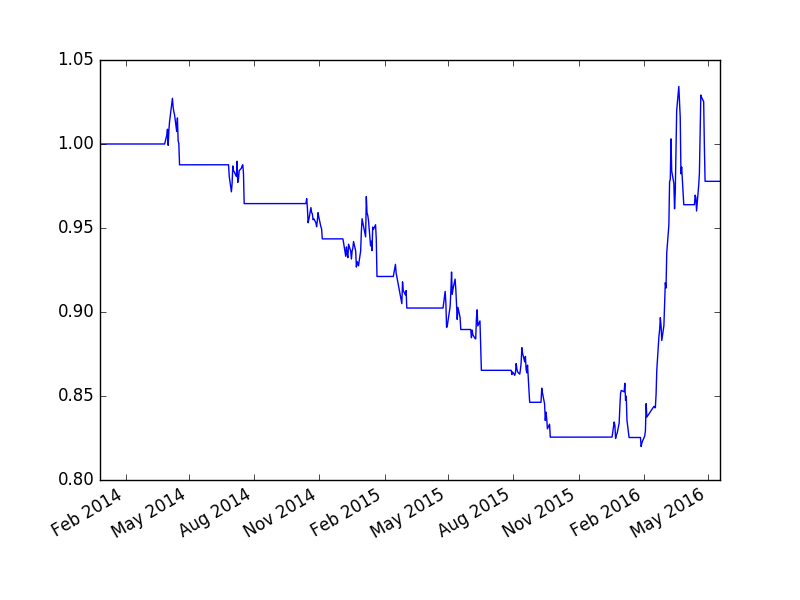

The table this chart was drawn from, first rows:
, cash, float_capital, net_value
2013-12-27, 100000000, 100000000, 1.0
2013-12-30, 100000000, 100000000, 1.0
2013-12-31, 100000000, 100000000, 1.0
2014-01-02, 100000000, 100000000, 1.0
2014-01-03, 100000000, 100000000, 1.0
2014-01-06, 100000000, 100000000, 1.0
2014-01-07, 100000000, 100000000, 1.0
2014-01-08, 100000000, 100000000, 1.0
2014-01-09, 100000000, 100000000, 1.0
2014-01-10, 100000000, 100000000, 1.0
2014-01-13, 100000000, 100000000, 1.0
2014-01-14, 100000000, 100000000, 1.0
2014-01-15, 100000000, 100000000, 1.0
2014-01-16, 100000000, 100000000, 1.0
2014-01-17, 100000000, 100000000, 1.0
2014-01-20, 100000000, 100000000, 1.0
2014-01-21, 100000000, 100000000, 1.0
2014-01-22, 100000000, 100000000, 1.0
2014-01-23, 100000000, 100000000, 1.0
2014-01-24, 100000000, 100000000, 1.0
2014-01-27, 100000000, 100000000, 1.0
2014-01-28, 100000000, 100000000, 1.0
2014-01-29, 100000000, 100000000, 1.0
2014-01-30, 100000000, 100000000, 1.0
2014-02-07, 100000000, 100000000, 1.0
2014-02-10, 100000000, 100000000, 1.0
2014-02-11, 100000000, 100000000, 1.0
2014-02-12, 100000000, 100000000, 1.0
2014-02-13, 100000000, 100000000, 1.0
2014-02-14, 100000000, 100000000, 1.0
2014-02-17, 100000000, 100000000, 1.0
2014-02-18, 100000000, 100000000, 1.0
2014-02-19, 100000000, 100000000, 1.0
2014-02-20, 100000000, 100000000, 1.0
2014-02-21, 100000000, 100000000, 1.0
2014-02-24, 100000000, 100000000, 1.0
2014-02-25, 100000000, 100000000, 1.0
2014-02-26, 100000000, 100000000, 1.0
2014-02-27, 100000000, 100000000, 1.0
2014-02-28, 100000000, 100000000, 1.0
2014-03-03, 100000000, 100000000, 1.0
2014-03-04, 100000000, 100000000, 1.0
2014-03-05, 100000000, 100000000, 1.0
2014-03-06, 100000000, 100000000, 1.0
2014-03-07, 100000000, 100000000, 1.0
2014-03-10, 100000000, 100000000, 1.0
2014-03-11, 100000000, 100000000, 1.0
2014-03-12, 100000000, 100000000, 1.0
2014-03-13, 100000000, 100000000, 1.0
2014-03-14, 100000000, 100000000, 1.0
2014-03-17, 100000000, 100000000, 1.0
2014-03-18, 100000000, 100000000, 1.0
2014-03-19, 100000000, 100000000, 1.0
2014-03-20, 100000000, 100000000, 1.0
2014-03-21, 100000000, 100000000, 1.0
2014-03-24, 100000000, 100000000, 1.0
2014-03-25, 100000000, 100000000, 1.0
2014-03-26, 100000000, 100000000, 1.0
2014-03-27, 100000000, 100000000, 1.0
2014-03-28, 68040959, 100000959, 1
... 523 more rows
